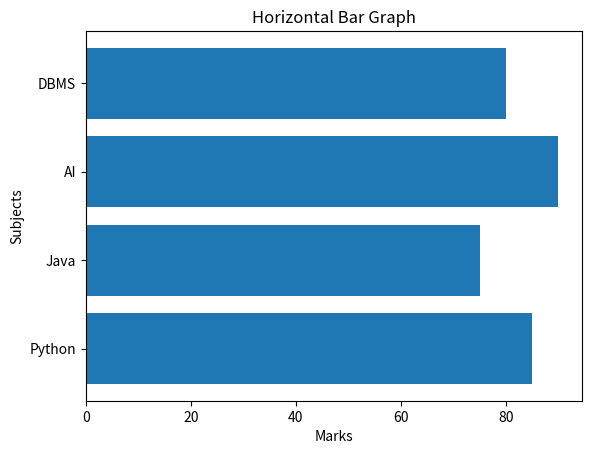

Reproduce this figure in Python.
import matplotlib.pyplot as plt

subjects = ["Python", "Java", "AI", "DBMS"]
marks = [85, 75, 90, 80]

plt.barh(subjects, marks)
plt.title("Horizontal Bar Graph")
plt.xlabel("Marks")
plt.ylabel("Subjects")
plt.show()
